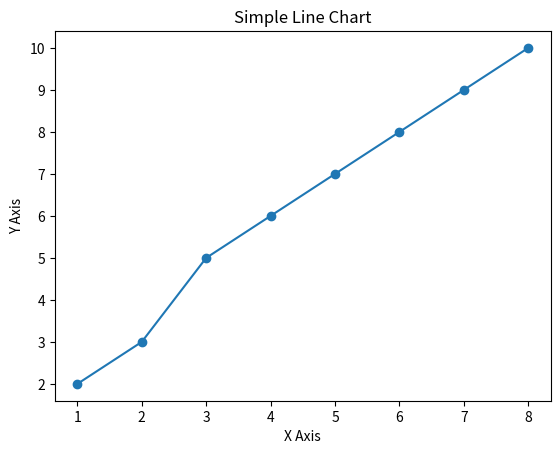

Write the Python code that produced this figure.
import matplotlib.pyplot as plt
x = [1, 2, 3, 4, 5, 6, 7, 8]
y = [2, 3, 5, 6, 7, 8, 9, 10]

plt.plot(x, y, marker='o')

plt.xlabel('X Axis')
plt.ylabel('Y Axis')
plt.title('Simple Line Chart')

plt.show()
